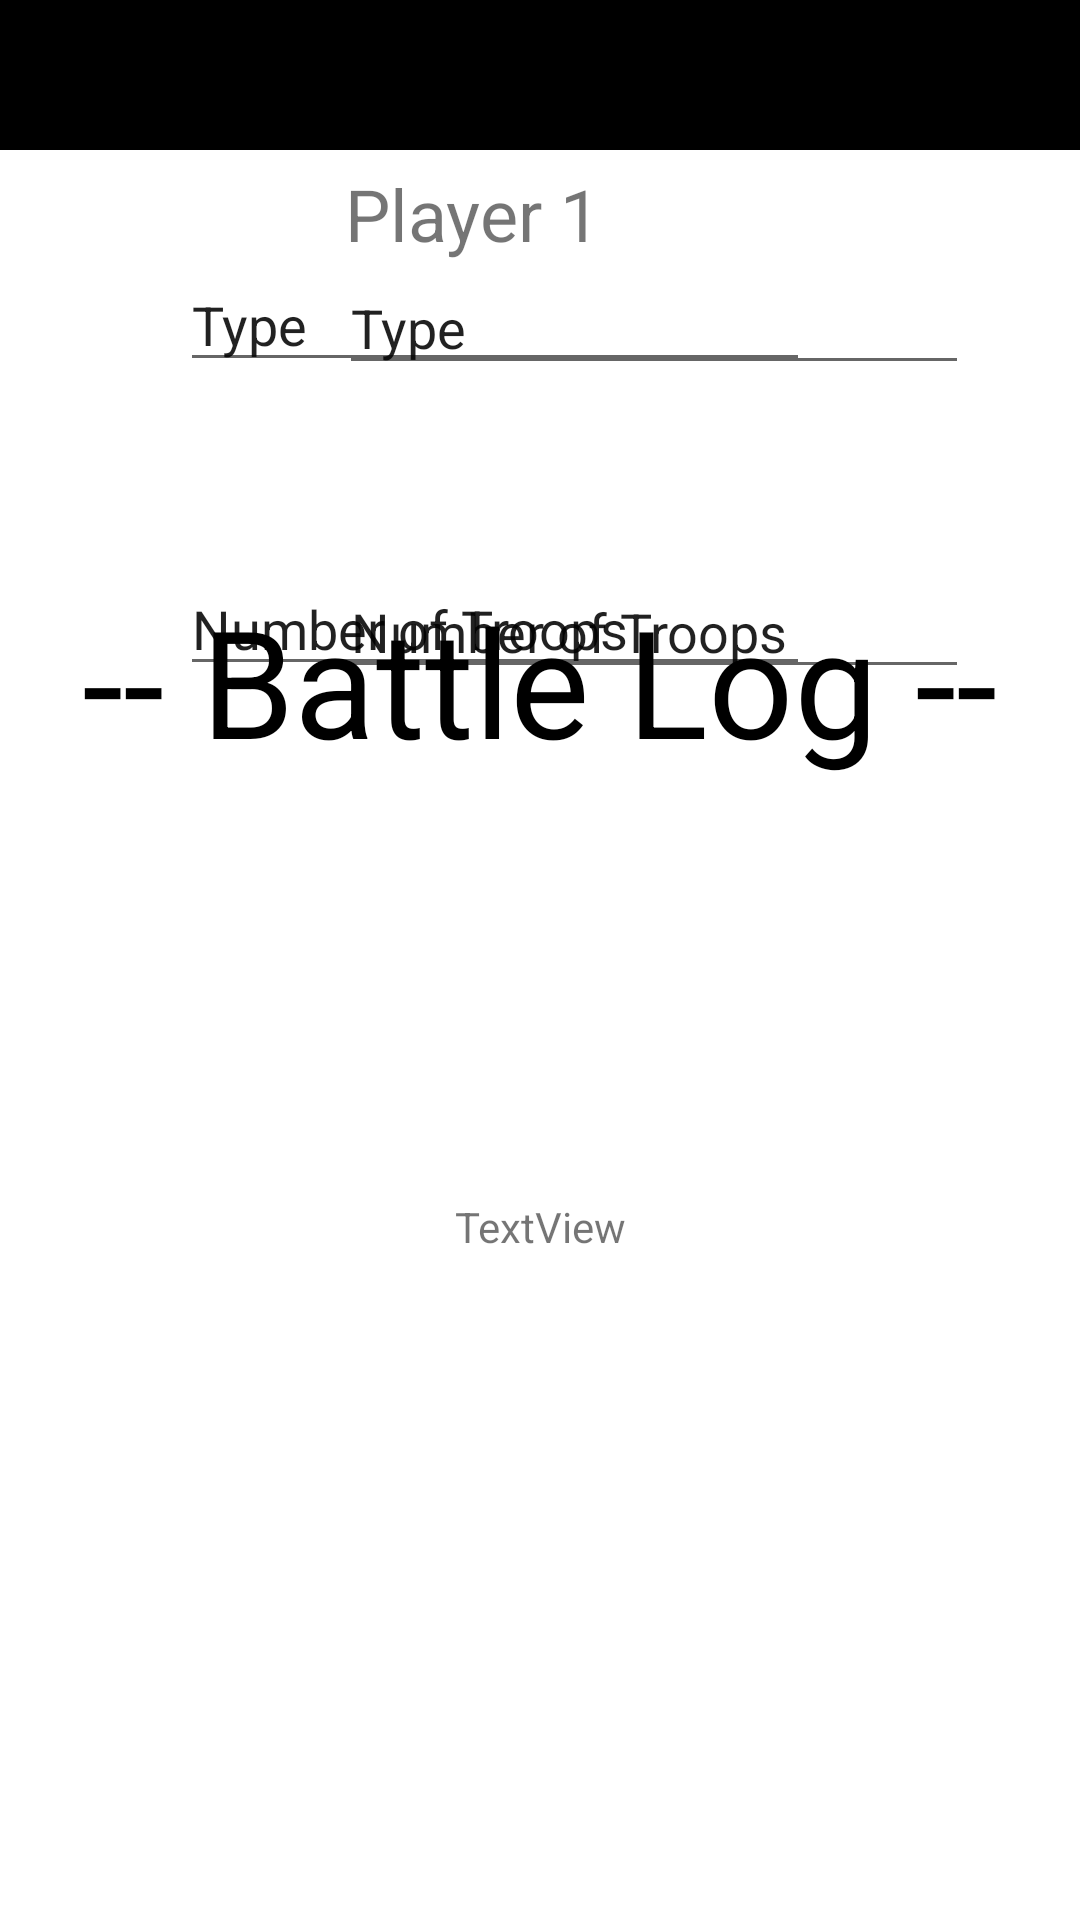

Write the Android layout XML for this screen, with the resource values it uses.
<!-- AndroidManifest.xml: application theme Theme.Class_game -->
<!-- res/layout/calc.xml -->
<?xml version="1.0" encoding="utf-8"?>
<androidx.constraintlayout.widget.ConstraintLayout xmlns:android="http://schemas.android.com/apk/res/android"
    xmlns:app="http://schemas.android.com/apk/res-auto"
    xmlns:tools="http://schemas.android.com/tools"
    android:layout_width="match_parent"
    android:layout_height="match_parent">

    <com.google.android.material.navigation.NavigationView
        android:id="@+id/navigationView"
        android:layout_width="match_parent"
        android:layout_height="50dp"
        android:backgroundTint="@color/black"
        app:layout_constraintEnd_toEndOf="parent"
        app:layout_constraintStart_toStartOf="parent"
        app:layout_constraintTop_toTopOf="parent" />


    <TextView
        android:id="@+id/player1"
        android:layout_width="wrap_content"
        android:layout_height="wrap_content"
        android:layout_marginStart="115dp"
        android:layout_marginTop="5dp"
        android:text="Player 1"
        android:textSize="24dp"
        app:layout_constraintStart_toStartOf="parent"
        app:layout_constraintTop_toBottomOf="@+id/navigationView" />


    <TextView
        android:id="@+id/player2"
        android:layout_width="wrap_content"
        android:layout_height="wrap_content"
        android:layout_marginStart="183dp"
        android:layout_marginTop="4dp"
        android:text="Player 2"
        android:textSize="24dp"
        app:layout_constraintStart_toEndOf="@+id/player1"
        app:layout_constraintTop_toBottomOf="@+id/navigationView" />

    <EditText
        android:id="@+id/type1"
        android:layout_width="wrap_content"
        android:layout_height="wrap_content"
        android:layout_marginStart="60dp"
        android:layout_marginTop="36dp"
        android:ems="10"
        android:inputType="textPersonName"
        android:text="Type"
        app:layout_constraintStart_toStartOf="parent"
        app:layout_constraintTop_toBottomOf="@id/navigationView" />

    <EditText
        android:id="@+id/numTroops1"
        android:layout_width="wrap_content"
        android:layout_height="wrap_content"
        android:layout_marginStart="60dp"
        android:layout_marginTop="60dp"
        android:ems="10"
        android:inputType="textPersonName"
        android:text="Number of Troops"
        app:layout_constraintStart_toStartOf="parent"
        app:layout_constraintTop_toBottomOf="@+id/type1" />

    <EditText
        android:id="@+id/type2"
        android:layout_width="wrap_content"
        android:layout_height="wrap_content"
        android:layout_marginTop="37dp"
        android:layout_marginEnd="37dp"
        android:ems="10"
        android:inputType="textPersonName"
        android:text="Type"
        app:layout_constraintEnd_toEndOf="parent"
        app:layout_constraintTop_toBottomOf="@id/navigationView" />

    <EditText
        android:id="@+id/numTroops2"
        android:layout_width="wrap_content"
        android:layout_height="wrap_content"
        android:layout_marginTop="60dp"
        android:layout_marginEnd="37dp"
        android:ems="10"
        android:inputType="textPersonName"
        android:text="Number of Troops"
        app:layout_constraintEnd_toEndOf="parent"
        app:layout_constraintTop_toBottomOf="@+id/type2" />


    <TextView
        android:layout_width="wrap_content"
        android:layout_height="wrap_content"
        android:layout_marginBottom="24dp"
        android:text="-- Battle Log --"
        android:textColor="@color/black"
        android:textSize="50dp"
        app:layout_constraintBottom_toTopOf="@+id/battleLog"
        app:layout_constraintEnd_toEndOf="parent"
        app:layout_constraintHorizontal_bias="0.498"
        app:layout_constraintStart_toStartOf="parent" />

    <TextView
        android:id="@+id/battleLog"
        android:layout_width="match_parent"
        android:layout_height="250dp"
        android:layout_marginBottom="106dp"
        android:text="TextView"
        android:gravity="center"
        app:layout_constraintBottom_toBottomOf="parent"
        app:layout_constraintStart_toStartOf="parent" />


</androidx.constraintlayout.widget.ConstraintLayout>
<!-- resources referenced by this layout -->
<resources>
  <style name="Theme.Class_game" parent="Theme.MaterialComponents.DayNight.DarkActionBar">
          
          <item name="colorPrimary">@color/purple_500</item>
          <item name="colorPrimaryVariant">@color/purple_700</item>
          <item name="colorOnPrimary">@color/white</item>
          
          <item name="colorSecondary">@color/teal_200</item>
          <item name="colorSecondaryVariant">@color/teal_700</item>
          <item name="colorOnSecondary">@color/black</item>
          
          <item name="android:statusBarColor" tools:targetApi="l">?attr/colorPrimaryVariant</item>
          
      </style>
  <!-- not gathered from this repository: default colours our renderer supplied (Android Studio template values) -->
  <color name="purple_500">#FF6200EE</color>
  <color name="purple_700">#FF3700B3</color>
  <color name="teal_200">#FF03DAC5</color>
  <color name="teal_700">#FF018786</color>
  <color name="black">#FF000000</color>
  <color name="white">#FFFFFFFF</color>
</resources>
